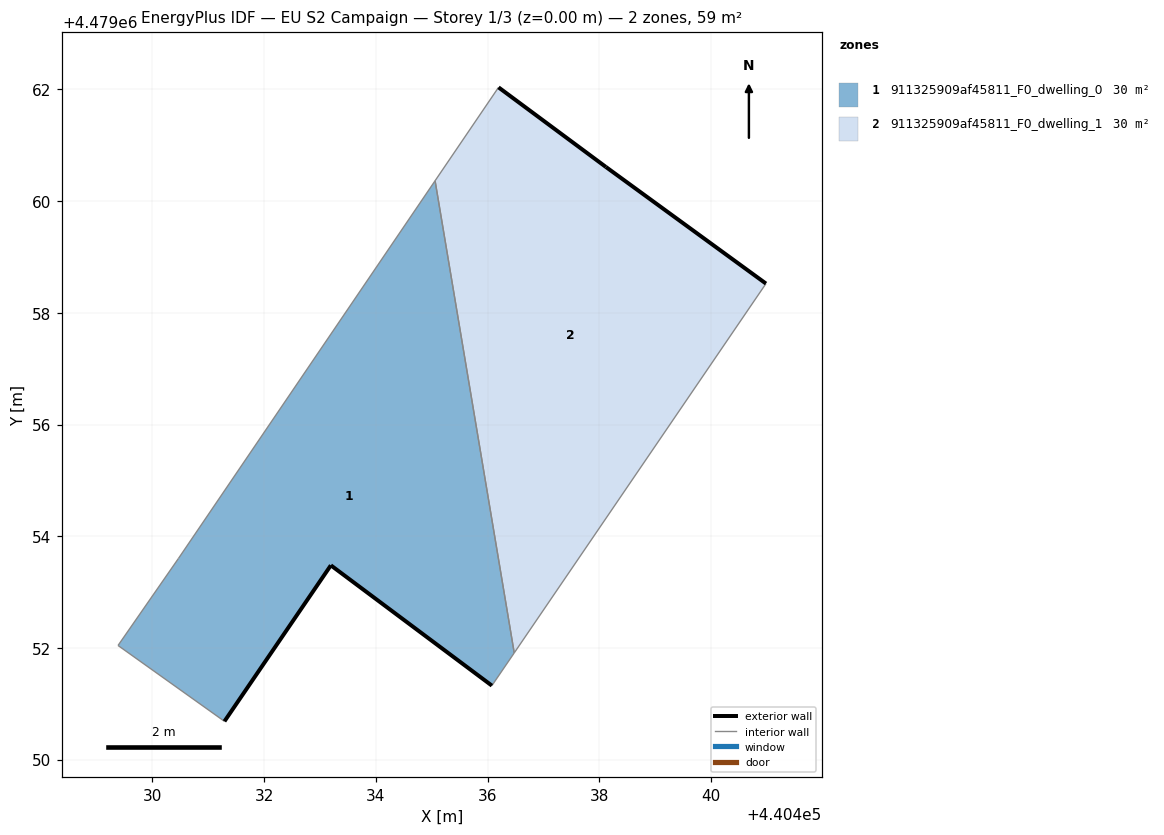
=== STOREY PLAN SPEC (per zone: floor XY polygon, exterior-wall plan segments, windows/doors) ===
zone 1: 911325909af45811_F0_dwelling_0  (29.7 m²)
  floor: (440436.08, 4479051.33) (440436.48, 4479051.91) (440435.06, 4479060.37) (440430.47, 4479053.60) (440429.39, 4479052.05) (440431.29, 4479050.69) (440433.20, 4479053.48)
  exterior wall: (440436.08, 4479051.33) – (440433.20, 4479053.48)  [3.6 m]
  exterior wall: (440433.20, 4479053.48) – (440431.29, 4479050.69)  [3.4 m]
  interior walls: 5
zone 2: 911325909af45811_F0_dwelling_1  (29.7 m²)
  floor: (440436.48, 4479051.91) (440440.98, 4479058.53) (440438.12, 4479060.61) (440436.20, 4479062.04) (440435.06, 4479060.37)
  exterior wall: (440436.20, 4479062.04) – (440438.12, 4479060.61)  [2.4 m]
  exterior wall: (440438.12, 4479060.61) – (440440.98, 4479058.53)  [3.5 m]
  interior walls: 3

=== DERIVED (storey summary) ===
Building: EU S2 Campaign
Storey: 1 of 3  (floor level z = 0.00 m)
Storey gross floor area: 59.4 m²
Zones on this storey: 2
  - 911325909af45811_F0_dwelling_0: floor 29.7 m²; exterior wall 7.0 m (20.9 m²); WWR 0.0%
  - 911325909af45811_F0_dwelling_1: floor 29.7 m²; exterior wall 5.9 m (17.8 m²); WWR 0.0%
Zone adjacency (shared interzone walls):
  - 911325909af45811_F0_dwelling_0 ↔ 911325909af45811_F0_dwelling_1